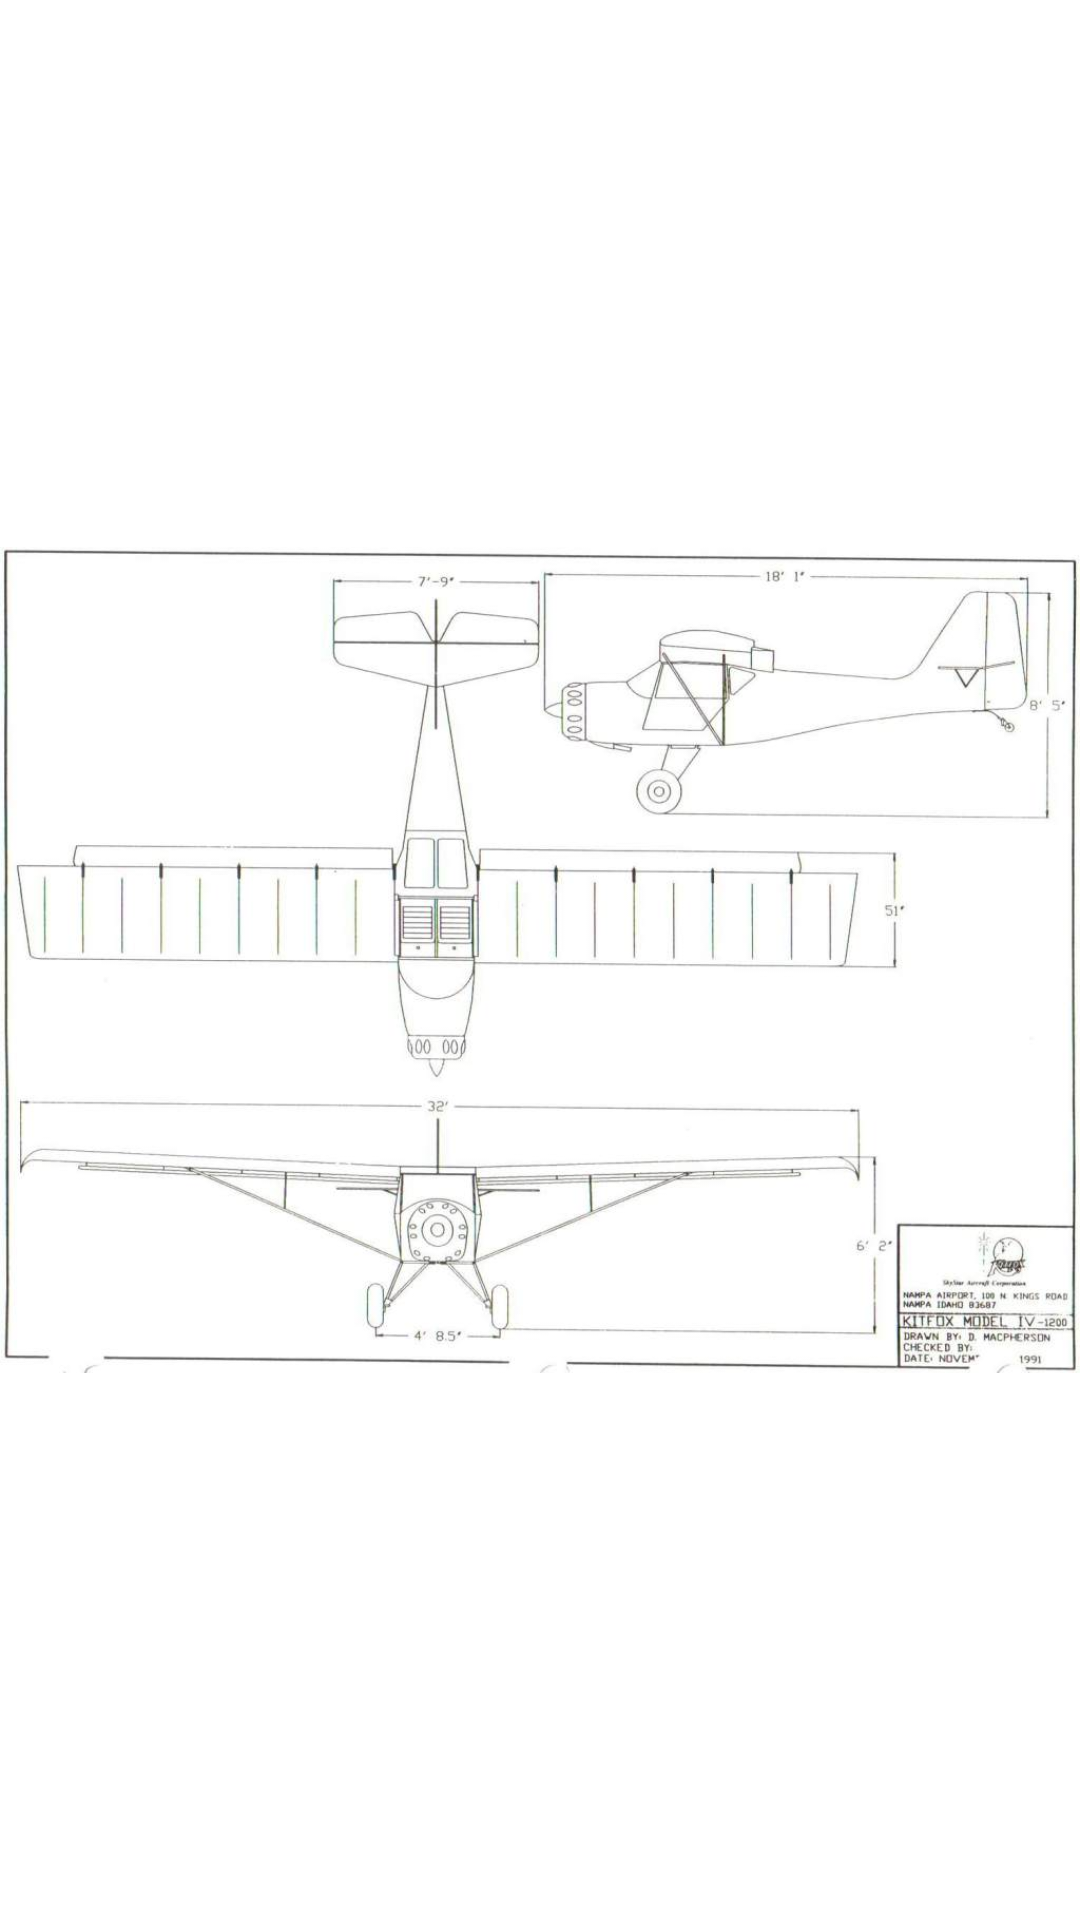

This screen was rendered from an Android layout file. Write that file and the resources it references.
<!-- AndroidManifest.xml: application theme Theme.CentrageULM -->
<!-- res/layout/splash_layout.xml -->
<?xml version="1.0" encoding="utf-8"?>

<androidx.constraintlayout.widget.ConstraintLayout xmlns:android="http://schemas.android.com/apk/res/android"
    xmlns:app="http://schemas.android.com/apk/res-auto"
    xmlns:tools="http://schemas.android.com/tools"
    android:layout_width="match_parent"
    android:layout_height="match_parent">

    <ImageView
        android:layout_width="match_parent"
        android:layout_height="match_parent"
        android:adjustViewBounds="true"
        android:src="@drawable/plan_3_vues"
        app:layout_constraintBottom_toBottomOf="parent"
        app:layout_constraintEnd_toEndOf="parent"
        app:layout_constraintStart_toStartOf="parent"
        app:layout_constraintTop_toTopOf="parent" />


</androidx.constraintlayout.widget.ConstraintLayout>
<!-- resources referenced by this layout -->
<resources>
  <!-- drawable plan_3_vues: jpg bitmap (drawable-v24, 55747 bytes) -->
  <style name="Theme.CentrageULM" parent="Theme.MaterialComponents.DayNight.NoActionBar">
          
          <item name="colorPrimary">@color/purple_500</item>
          <item name="colorPrimaryVariant">@color/purple_700</item>
          <item name="colorOnPrimary">@color/white</item>
          
          <item name="colorSecondary">@color/teal_200</item>
          <item name="colorSecondaryVariant">@color/teal_700</item>
          <item name="colorOnSecondary">@color/black</item>
          
          <item name="android:statusBarColor" tools:targetApi="l">?attr/colorPrimaryVariant</item>
          
          <item name="android:windowAnimationStyle">@null</item>
      </style>
  <color name="purple_500">#FF6200EE</color>
  <color name="purple_700">#FF3700B3</color>
  <color name="white">#FFFFFFFF</color>
  <color name="teal_200">#FF03DAC5</color>
  <color name="teal_700">#FF018786</color>
  <color name="black">#FF000000</color>
</resources>
